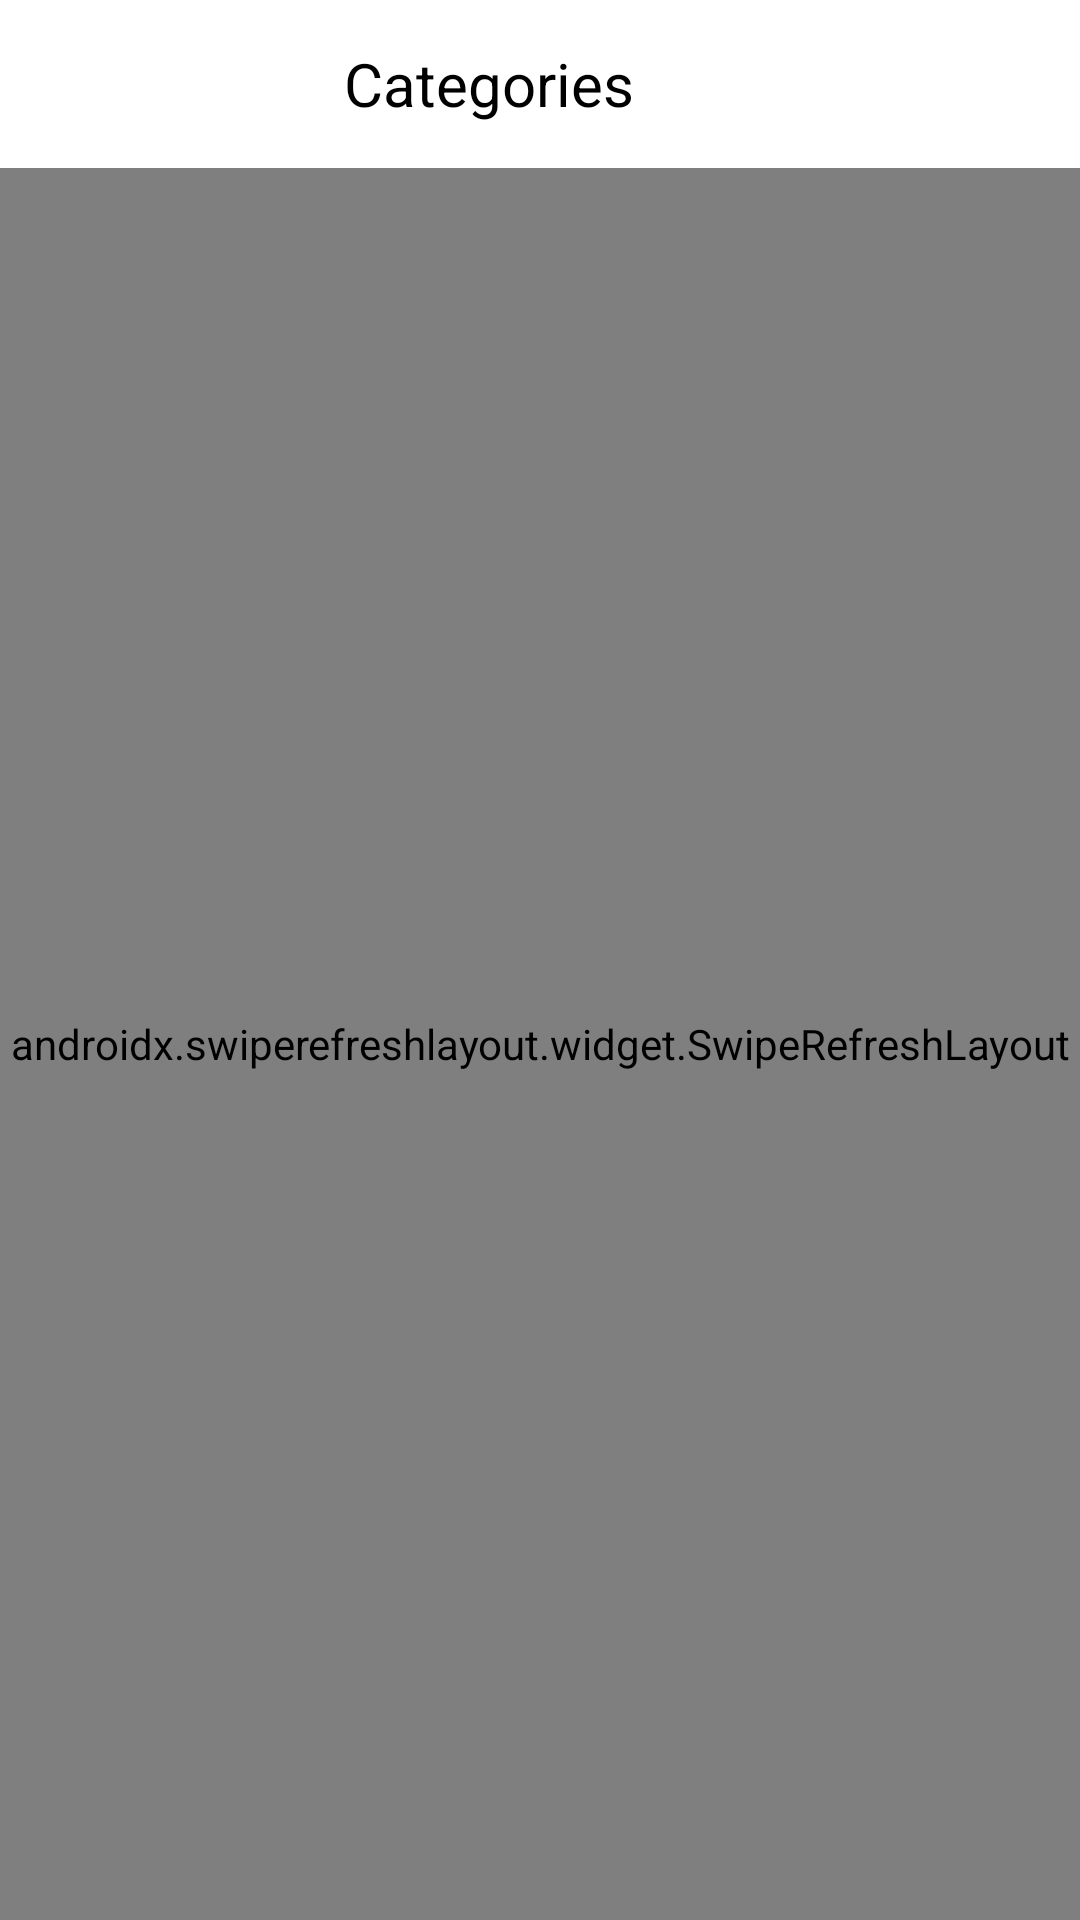

The Android layout XML behind this screen, and the referenced resources:
<!-- AndroidManifest.xml: application theme Theme.NewsAppFlowRetrofitDagger -->
<!-- res/layout/screen_main_nav.xml -->
<?xml version="1.0" encoding="utf-8"?>
<androidx.drawerlayout.widget.DrawerLayout xmlns:android="http://schemas.android.com/apk/res/android"
    xmlns:app="http://schemas.android.com/apk/res-auto"
    xmlns:tools="http://schemas.android.com/tools"
    android:id="@+id/drawer"
    android:layout_width="match_parent"
    android:layout_height="match_parent"
    android:background="#F6F7FB"
    tools:context=".presenter.ui.screen.MainScreen"
    tools:openDrawer="start">

    <androidx.constraintlayout.widget.ConstraintLayout
        android:layout_width="match_parent"
        android:layout_height="match_parent">

        <com.google.android.material.appbar.AppBarLayout
            android:id="@+id/appBar"
            android:layout_width="match_parent"
            android:layout_height="?android:actionBarSize"
            android:background="@color/white"
            app:layout_constraintTop_toTopOf="parent">

            <androidx.appcompat.widget.LinearLayoutCompat
                android:layout_width="match_parent"
                android:layout_height="match_parent">

                <ImageView
                    android:id="@+id/burgerButton"
                    android:layout_width="wrap_content"
                    android:layout_height="match_parent"
                    android:layout_margin="16dp"
                    android:background="?android:selectableItemBackgroundBorderless"
                    android:padding="4dp"
                    android:src="@drawable/ic_burger"
                    app:tint="@color/black" />

                <TextView
                    android:id="@+id/categoryTitle"
                    android:layout_width="0dp"
                    android:layout_height="match_parent"
                    android:layout_weight="1"
                    android:gravity="center"
                    android:text="@string/categories"
                    android:textColor="@color/black"
                    android:textSize="20sp" />

                <View
                    android:layout_width="0dp"
                    android:layout_height="match_parent"
                    android:layout_weight="0.3" />
            </androidx.appcompat.widget.LinearLayoutCompat>
        </com.google.android.material.appbar.AppBarLayout>

        <androidx.appcompat.widget.AppCompatImageView
            android:id="@+id/noData"
            android:layout_width="match_parent"
            android:layout_height="match_parent"
            android:src="@drawable/no_data"
            android:scaleType="centerCrop"
            android:visibility="gone"/>



        <androidx.swiperefreshlayout.widget.SwipeRefreshLayout
            android:id="@+id/swipeRefresh"
            android:layout_width="match_parent"
            android:layout_height="0dp"
            app:layout_constraintBottom_toBottomOf="parent"
            app:layout_constraintTop_toBottomOf="@id/appBar">

            <androidx.recyclerview.widget.RecyclerView
                android:id="@+id/listRV"
                android:visibility="visible"
                android:layout_width="match_parent"
                android:layout_height="match_parent"
                tools:listitem="@layout/item_news" />


        </androidx.swiperefreshlayout.widget.SwipeRefreshLayout>
    </androidx.constraintlayout.widget.ConstraintLayout>

    <com.google.android.material.navigation.NavigationView
        android:id="@+id/navigationView"
        android:layout_width="wrap_content"
        android:layout_height="match_parent"
        android:layout_gravity="start"
        android:background="#F6F7FB">

        <include
            android:id="@+id/navigationLayout"
            layout="@layout/drawer_layout" />

    </com.google.android.material.navigation.NavigationView>

    
    
    
    
    
    
    

    
    
    

    
    
    
    
    
    


    
    
    
    
    
    
    

    
    

</androidx.drawerlayout.widget.DrawerLayout>
<!-- res/layout/item_news.xml (included above) -->
<?xml version="1.0" encoding="utf-8"?>
<androidx.constraintlayout.widget.ConstraintLayout xmlns:android="http://schemas.android.com/apk/res/android"
    xmlns:app="http://schemas.android.com/apk/res-auto"
    xmlns:tools="http://schemas.android.com/tools"
    android:layout_width="match_parent"
    android:layout_height="wrap_content"
    android:paddingBottom="8dp">

    <com.google.android.material.imageview.ShapeableImageView
        android:id="@+id/image"
        android:layout_width="120dp"
        android:layout_height="120dp"
        android:layout_margin="16dp"
        android:scaleType="centerCrop"
        android:layout_marginVertical="20dp"
        android:src="@drawable/girl4"
        app:layout_constraintLeft_toLeftOf="parent"
        app:layout_constraintTop_toTopOf="parent"
        app:shapeAppearanceOverlay="@style/Circular" />

    <TextView
        android:id="@+id/title"
        android:layout_width="0dp"
        android:layout_height="wrap_content"
        android:layout_marginStart="16dp"
        android:layout_marginEnd="16dp"
        android:text="@string/title"
        android:textSize="14sp"
        android:textStyle="bold"
        app:layout_constraintBottom_toTopOf="@id/author"
        app:layout_constraintLeft_toRightOf="@id/image"
        app:layout_constraintRight_toRightOf="parent"
        app:layout_constraintTop_toTopOf="@id/image" />

    <TextView
        android:id="@+id/author"
        android:layout_width="wrap_content"
        android:layout_height="wrap_content"
        android:layout_marginStart="16dp"
        android:layout_marginTop="8dp"
        android:text="@string/author"
        android:textSize="14sp"
        app:layout_constraintBottom_toTopOf="@id/description"
        app:layout_constraintLeft_toRightOf="@id/image"
        app:layout_constraintTop_toBottomOf="@id/title" />

    <TextView
        android:id="@+id/description"
        android:layout_width="0dp"
        android:layout_height="wrap_content"
        android:layout_marginStart="16dp"
        android:layout_marginTop="8dp"
        android:ellipsize="end"
        android:maxLines="2"
        android:text="@string/description"
        android:textSize="14sp"
        app:layout_constraintBottom_toBottomOf="@id/image"
        app:layout_constraintLeft_toRightOf="@id/image"
        app:layout_constraintRight_toRightOf="parent"
        app:layout_constraintTop_toBottomOf="@id/author" />

</androidx.constraintlayout.widget.ConstraintLayout>
<!-- res/layout/drawer_layout.xml (included above) -->
<?xml version="1.0" encoding="utf-8"?>
<androidx.constraintlayout.widget.ConstraintLayout xmlns:android="http://schemas.android.com/apk/res/android"
    xmlns:app="http://schemas.android.com/apk/res-auto"
    xmlns:tools="http://schemas.android.com/tools"
    android:layout_width="match_parent"
    android:layout_height="match_parent">

    <androidx.appcompat.widget.AppCompatImageView
        android:id="@+id/photoCategory"
        android:layout_width="match_parent"
        android:layout_height="156dp"
        android:scaleType="fitXY"
        android:src="@drawable/bg"
        app:layout_constraintEnd_toEndOf="parent"
        app:layout_constraintStart_toStartOf="parent"
        app:layout_constraintTop_toTopOf="parent" />

    <androidx.recyclerview.widget.RecyclerView
        android:id="@+id/listCategory"
        android:layout_width="match_parent"
        android:layout_height="0dp"
        app:layoutManager="androidx.recyclerview.widget.LinearLayoutManager"
        app:layout_constraintBottom_toBottomOf="parent"
        app:layout_constraintEnd_toEndOf="parent"
        app:layout_constraintStart_toStartOf="parent"
        app:layout_constraintTop_toBottomOf="@id/photoCategory"
        tools:listitem="@layout/item_category" />

</androidx.constraintlayout.widget.ConstraintLayout>
<!-- res/layout/item_category.xml (included above) -->
<?xml version="1.0" encoding="utf-8"?>
<androidx.cardview.widget.CardView xmlns:android="http://schemas.android.com/apk/res/android"
    xmlns:tools="http://schemas.android.com/tools"
    android:layout_width="match_parent"
    android:layout_height="wrap_content"
    xmlns:app="http://schemas.android.com/apk/res-auto"
    android:background="?selectableItemBackground"
    app:cardCornerRadius="20dp"
    android:layout_marginHorizontal="4dp"
    android:layout_marginVertical="4dp"
    android:orientation="horizontal">

    <TextView
        android:id="@+id/textCategory"
        android:layout_width="match_parent"
        android:textSize="16sp"
        android:layout_height="wrap_content"
        android:layout_marginStart="16dp"
        android:layout_marginTop="4dp"
        android:padding="16dp"
        tools:text="@tools:sample/full_names" />

</androidx.cardview.widget.CardView>
<!-- resources referenced by this layout -->
<resources>
  <!-- drawable bg: jpg bitmap (drawable, 94342 bytes) -->
  <string name="author">Author</string>
  <string name="categories">Categories</string>
  <string name="description">Description</string>
  <string name="title">Title</string>
  <style name="Circular">
          <item name="cornerSize">10%</item>
      </style>
  <style name="Theme.NewsAppFlowRetrofitDagger" parent="Theme.MaterialComponents.DayNight.NoActionBar">
          
          <item name="colorPrimary">@color/purple_500</item>
          <item name="colorPrimaryVariant">@color/purple_700</item>
          <item name="colorOnPrimary">@color/white</item>
          
          <item name="colorSecondary">@color/teal_200</item>
          <item name="colorSecondaryVariant">@color/teal_700</item>
          <item name="colorOnSecondary">@color/black</item>
          
          <item name="android:statusBarColor" tools:targetApi="l">?attr/colorOnSecondary</item>
          
      </style>
  <!-- not gathered from this repository: default colours our renderer supplied (Android Studio template values) -->
  <color name="purple_500">#FF6200EE</color>
  <color name="purple_700">#FF3700B3</color>
  <color name="teal_200">#FF03DAC5</color>
  <color name="teal_700">#FF018786</color>
  <color name="black">#FF000000</color>
  <color name="white">#FFFFFFFF</color>
</resources>
